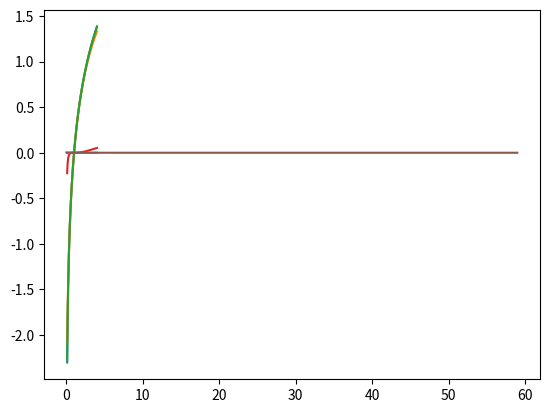

Reproduce this figure in Python.
# -*- coding: utf-8 -*-
"""
Created on Fri Jul  1 07:12:13 2022
@author: petrusisaksson
"""
from numpy import *
from matplotlib.pyplot import *

"Task 1"

def approx_ln(x,n): # begins definition of approx_ln(x)
    a0=(1+x)/2 # local def of a0
    g0=sqrt(x) # local def of g0
    for i in range(n): # starts for loop inside of def of function to iterate calc of a n times
        a0=(a0+g0)/2 # a0 is defined locally above, and a_i+1 will be generated from the loop        
        g0=sqrt(a0*g0) # same as above but with g0, and here a0 will be taken from row 15 so it will be a0+1
    return (x-1)/a0 # gives for x in function a value for whatever a0 is after n iterations (note: x is given in call of function outside for loop)

"Task 2: Plot of ln(x) and approx_ln(x,n)"

x_axis1=linspace(0.1,4,200) # I made it 0.1 so that it does'n go towards negative inf.
y_axis1=[]
for i in x_axis1:
    y_axis1.append(log(i))

x_axis2=linspace(0.1,4,200)
y_axis2=[]
for i in x_axis2:
    y_axis2.append(approx_ln(i,1))

x_axis3=linspace(0.1,4,200)
y_axis3=[]
for i in x_axis3:
    y_axis3.append(approx_ln(i,3)) 
    
plot(x_axis1,y_axis1) # plots ln(x)
plot(x_axis2,y_axis2) # plots approx_ln(x,n), with n=1
plot(x_axis3,y_axis3) # another plot of approx_ln(x,n), for n=3

"Task 2: Plot the difference of the functions"  

def diffunc(x):
    return log(x)-approx_ln(x, 1) # with 1 iteration

x_axis4=linspace(0.1,4,200)
y_axis4=[]
for i in x_axis4:
    y_axis4.append(diffunc(i))

plot(x_axis4,y_axis4)

def diffunc2(x):
    return log(x)-approx_ln(x, 4) # with 4 iterations
x_axis5=linspace(0.1,4,200)
y_axis5=[]
for i in x_axis5:
    y_axis5.append(diffunc2(i))

plot(x_axis5,y_axis5)

"Task 3"

x_axis6=range(60) # so that it is evenly distributed and not cause a problem for diffunc_n(x) with floats
y_axis6=[]

def diffunc_n(x):
    return abs(log(1.41)-approx_ln(1.41,x))

for i in x_axis6:
    y_axis6.append(diffunc_n(i))

plot(x_axis6,y_axis6)

"Task 4"




